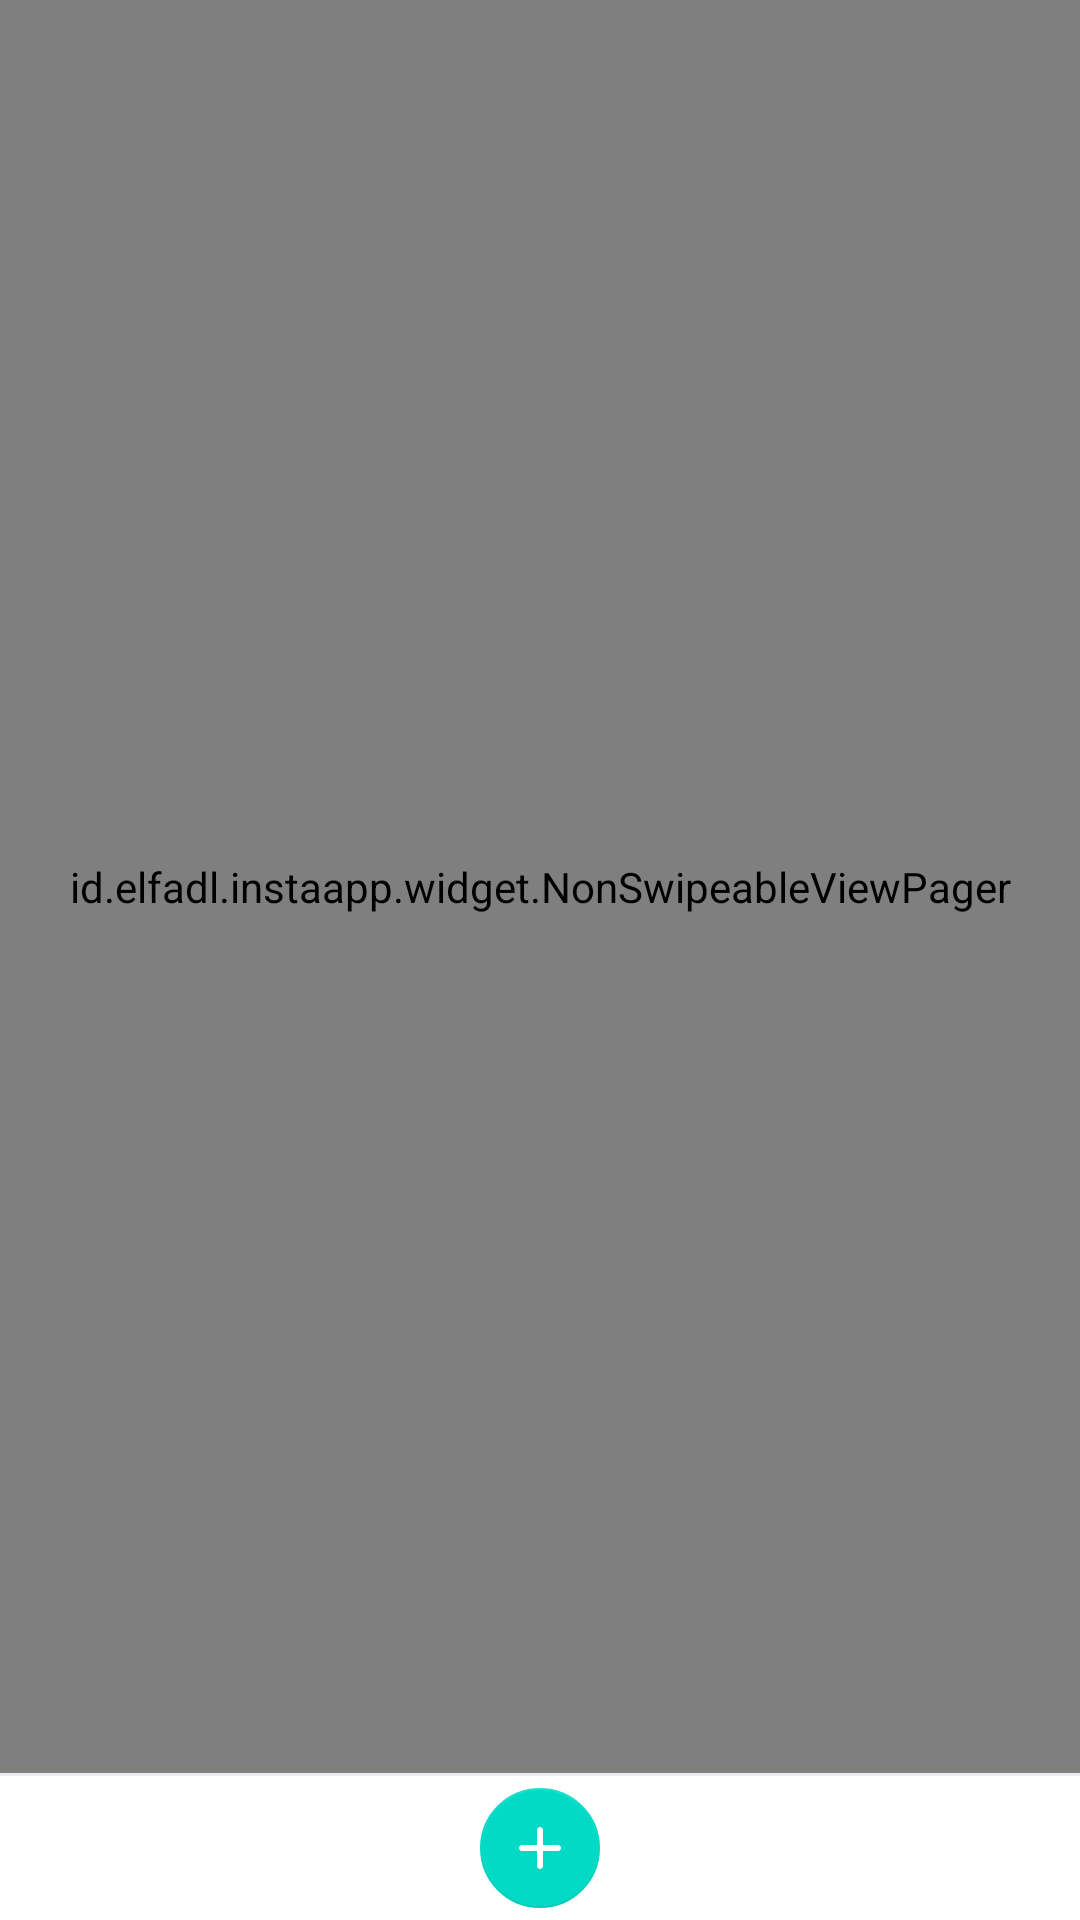

The Android layout XML behind this screen, and the referenced resources:
<!-- AndroidManifest.xml: application theme AppTheme.NoActionBar -->
<!-- res/layout/activity_main.xml -->
<?xml version="1.0" encoding="utf-8"?>
<layout xmlns:android="http://schemas.android.com/apk/res/android"
    xmlns:app="http://schemas.android.com/apk/res-auto">

    <LinearLayout
        android:layout_width="match_parent"
        android:layout_height="match_parent"
        android:orientation="vertical"
        android:fitsSystemWindows="true"
        android:background="#fff">

        <id.example.instaapp.widget.NonSwipeableViewPager
            android:id="@+id/viewpager"
            android:layout_width="match_parent"
            android:layout_height="match_parent"
            app:layout_behavior="@string/appbar_scrolling_view_behavior"
            android:layout_weight="1"/>

        <View
            android:layout_width="match_parent"
            android:layout_height="1dp"
            android:background="#ecedf1"/>

        <RelativeLayout
            android:layout_width="match_parent"
            android:layout_height="wrap_content">

            <com.google.android.material.tabs.TabLayout
                android:id="@+id/tabs"
                android:layout_width="match_parent"
                android:layout_height="wrap_content"
                app:tabGravity="fill"
                app:tabIndicatorHeight="0dp"
                app:tabMode="fixed"
                app:tabBackground="@android:color/white"
                app:tabIndicatorColor="#fff" />

            <com.google.android.material.floatingactionbutton.FloatingActionButton
                android:id="@+id/btn_add"
                android:layout_width="wrap_content"
                android:layout_height="wrap_content"
                android:layout_centerInParent="true"
                app:elevation="0dp"
                app:fabSize="mini"
                android:src="@drawable/ic_add"/>

        </RelativeLayout>

    </LinearLayout>

</layout>
<!-- resources referenced by this layout -->
<resources>
  <!-- drawable ic_add: png bitmap (drawable-hdpi, 166 bytes) -->
  <style name="AppTheme.NoActionBar">
          <item name="windowActionBar">false</item>
          <item name="windowNoTitle">true</item>
      </style>
</resources>
